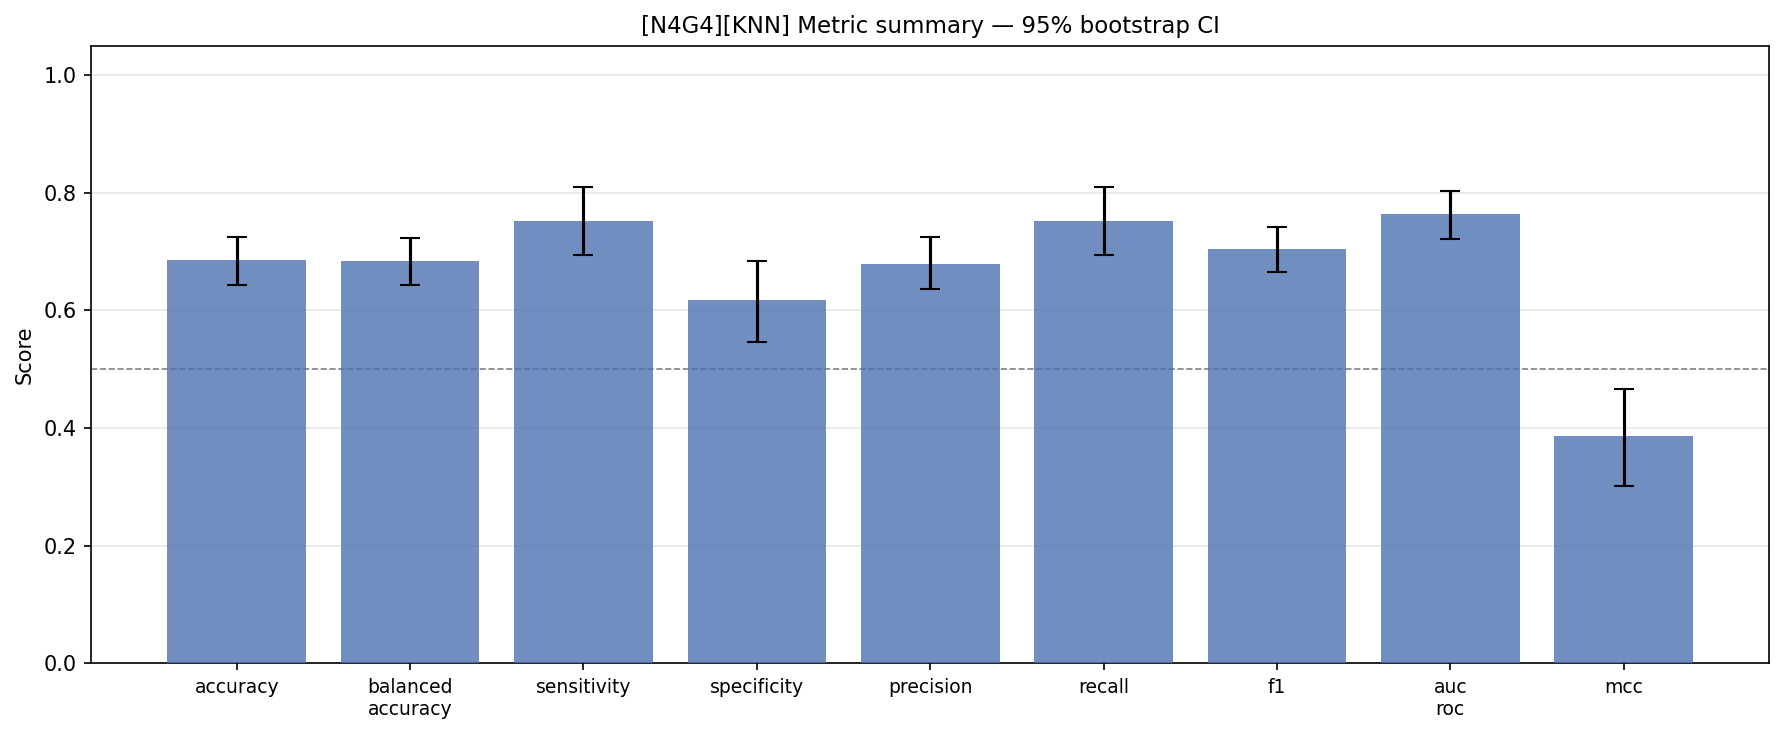

Data behind this chart, as committed beside it:
config_tag, classifier, metric, mean, std, ci_lower, ci_upper, min, max, n_folds
N4G4, KNN, accuracy, 0.6855, 0.1031, 0.6436, 0.7248, 0.4583, 0.88, 25
N4G4, KNN, balanced_accuracy, 0.6846, 0.1033, 0.6429, 0.7236, 0.4583, 0.8846, 25
N4G4, KNN, sensitivity, 0.7526, 0.1482, 0.6943, 0.8095, 0.4167, 1.0, 25
N4G4, KNN, specificity, 0.6167, 0.1795, 0.5467, 0.6833, 0.25, 1.0, 25
N4G4, KNN, precision, 0.6794, 0.113, 0.6355, 0.724, 0.4706, 1.0, 25
N4G4, KNN, recall, 0.7526, 0.1482, 0.6943, 0.8095, 0.4167, 1.0, 25
N4G4, KNN, f1, 0.7042, 0.0996, 0.6655, 0.7421, 0.5263, 0.8696, 25
N4G4, KNN, auc_roc, 0.7642, 0.1039, 0.7218, 0.8031, 0.5243, 0.8974, 25
N4G4, KNN, mcc, 0.3863, 0.2137, 0.3017, 0.4668, -0.0917, 0.7845, 25
